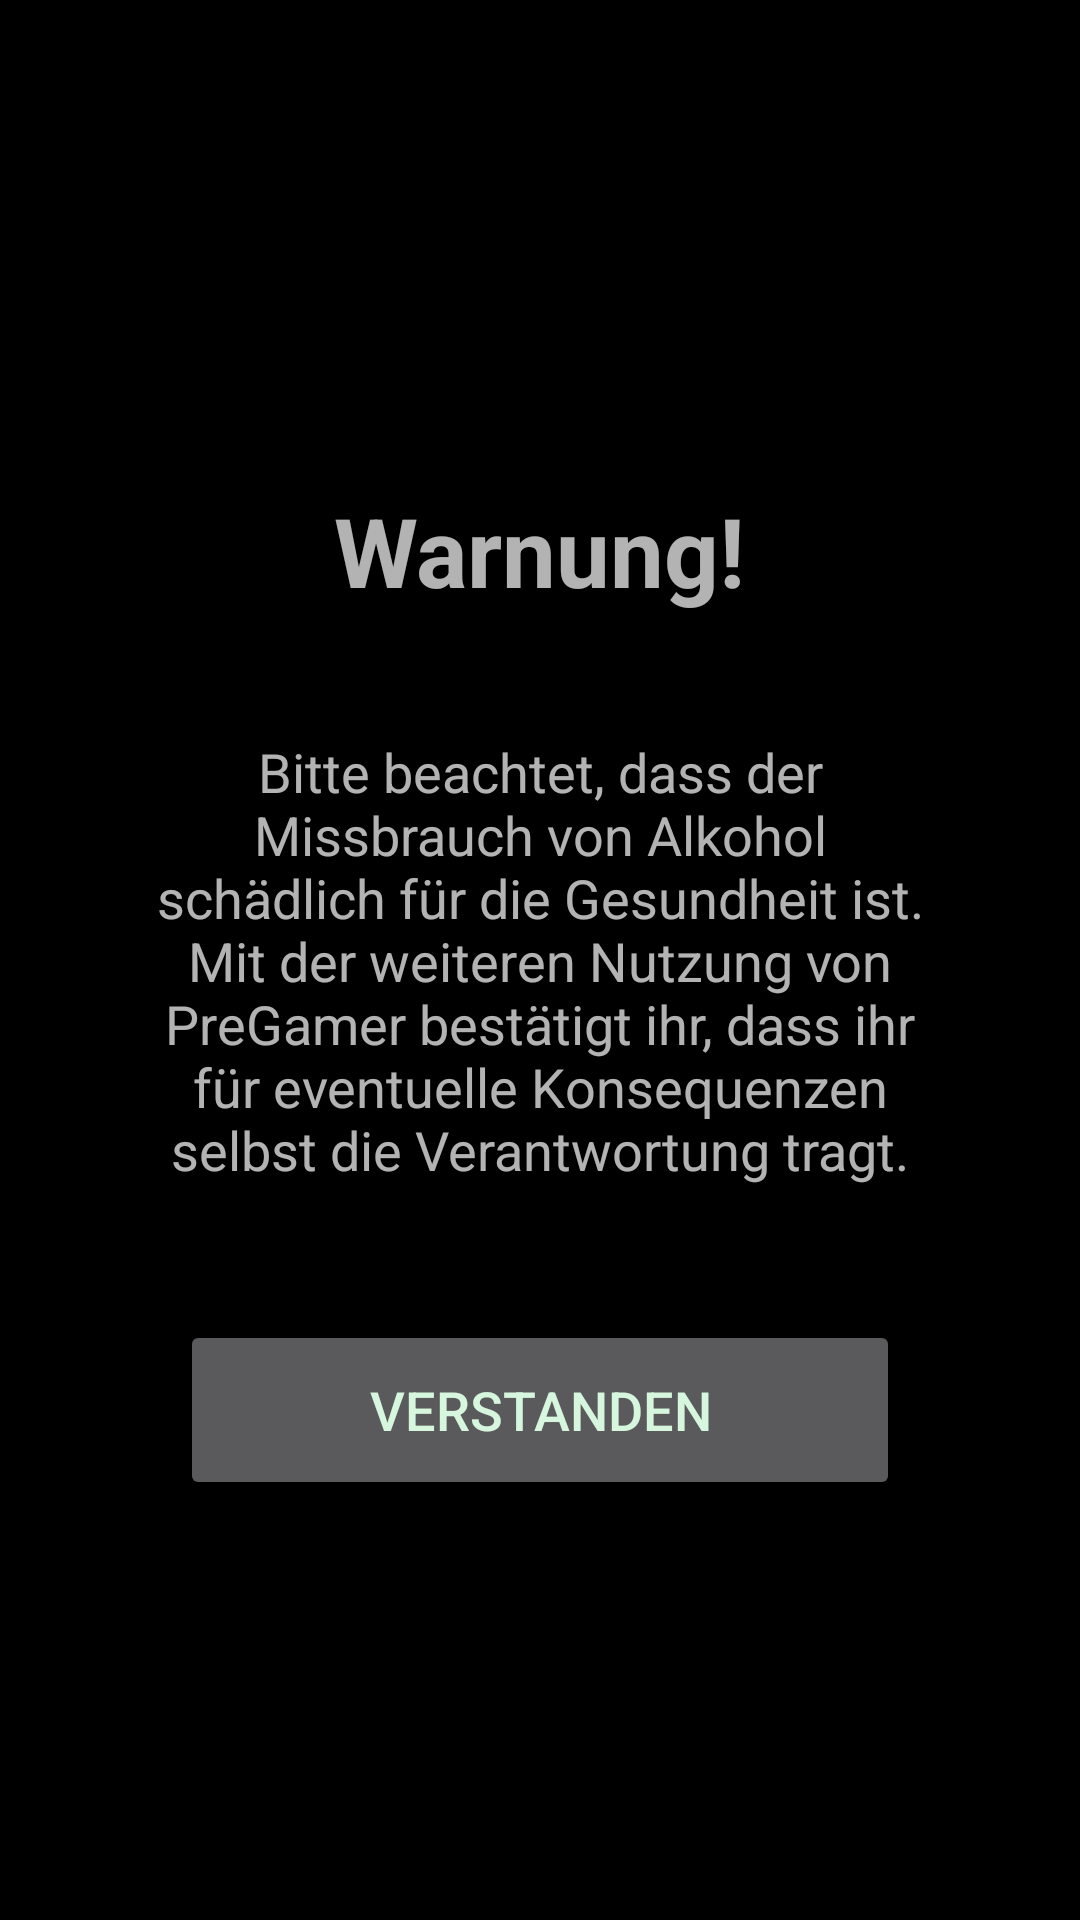

Layout XML and referenced resources for this Android screen:
<!-- AndroidManifest.xml: application theme Theme.PreGamer -->
<!-- res/layout/warning.xml -->
<?xml version="1.0" encoding="utf-8"?>
<androidx.constraintlayout.widget.ConstraintLayout xmlns:android="http://schemas.android.com/apk/res/android"
    xmlns:app="http://schemas.android.com/apk/res-auto"
    xmlns:tools="http://schemas.android.com/tools"
    android:id="@+id/warning"
    android:layout_width="match_parent"
    android:layout_height="match_parent"
    tools:context=".Start">


    <TextView
        android:id="@+id/warning_text"
        android:layout_width="270sp"
        android:layout_height="wrap_content"
        android:ems="10"
        android:gravity="center|top"
        android:inputType="textMultiLine"
        android:text="@string/warning"
        android:textSize="18sp"
        app:layout_constraintBottom_toBottomOf="parent"
        app:layout_constraintEnd_toEndOf="parent"
        app:layout_constraintHorizontal_bias="0.5"
        app:layout_constraintStart_toStartOf="parent"
        app:layout_constraintTop_toTopOf="parent" />

    <TextView
        android:id="@+id/warning_title"
        android:layout_width="wrap_content"
        android:layout_height="wrap_content"
        android:layout_marginBottom="40dp"
        android:text="Warnung!"
        android:textSize="32sp"
        android:textStyle="bold"
        app:layout_constraintBottom_toTopOf="@+id/warning_text"
        app:layout_constraintEnd_toEndOf="parent"
        app:layout_constraintHorizontal_bias="0.5"
        app:layout_constraintStart_toStartOf="parent" />

    <Button
        android:id="@+id/accept"
        android:layout_width="wrap_content"
        android:layout_height="wrap_content"
        android:layout_marginBottom="140dp"
        android:width="240dp"
        android:height="60dp"
        android:text="Verstanden"
        android:textSize="18sp"
        android:textColor="@color/green_our"
        app:cornerRadius="50dp"
        app:rippleColor="@color/green_our"
        app:layout_constraintBottom_toBottomOf="parent"
        app:layout_constraintEnd_toEndOf="parent"
        app:layout_constraintHorizontal_bias="0.5"
        app:layout_constraintStart_toStartOf="parent"
        app:strokeColor="@color/green_our"
        app:strokeWidth="2dp" />


</androidx.constraintlayout.widget.ConstraintLayout>
<!-- resources referenced by this layout -->
<resources>
  <color name="green_our">#D6F6DD</color>
  <string name="warning">Bitte beachtet, dass der Missbrauch von Alkohol schädlich für die Gesundheit ist. Mit der weiteren Nutzung von PreGamer bestätigt ihr, dass ihr für eventuelle Konsequenzen selbst die Verantwortung tragt.</string>
  <style name="Theme.PreGamer" parent="Theme.MaterialComponents.NoActionBar">
          
          <item name="colorPrimary">@color/black_our</item>
          <item name="colorPrimaryVariant">@color/purple_our</item>
          <item name="colorOnPrimary">@color/white</item>
          
          <item name="colorSecondary">@color/blue_our</item>
          <item name="colorSecondaryVariant">@color/teal_700</item>
          <item name="colorOnSecondary">@color/black</item>
          
          <item name="android:statusBarColor" tools:targetApi="l">@color/black_our</item>
          
          <item name="android:background">@color/black_our</item>
      </style>
  <color name="black_our">#000000</color>
  <color name="purple_our">#DAC4F7</color>
  <color name="white">#FFFFFFFF</color>
  <color name="blue_our">#ACECF7</color>
  <color name="teal_700">#FF018786</color>
  <color name="black">#FF000000</color>
</resources>
